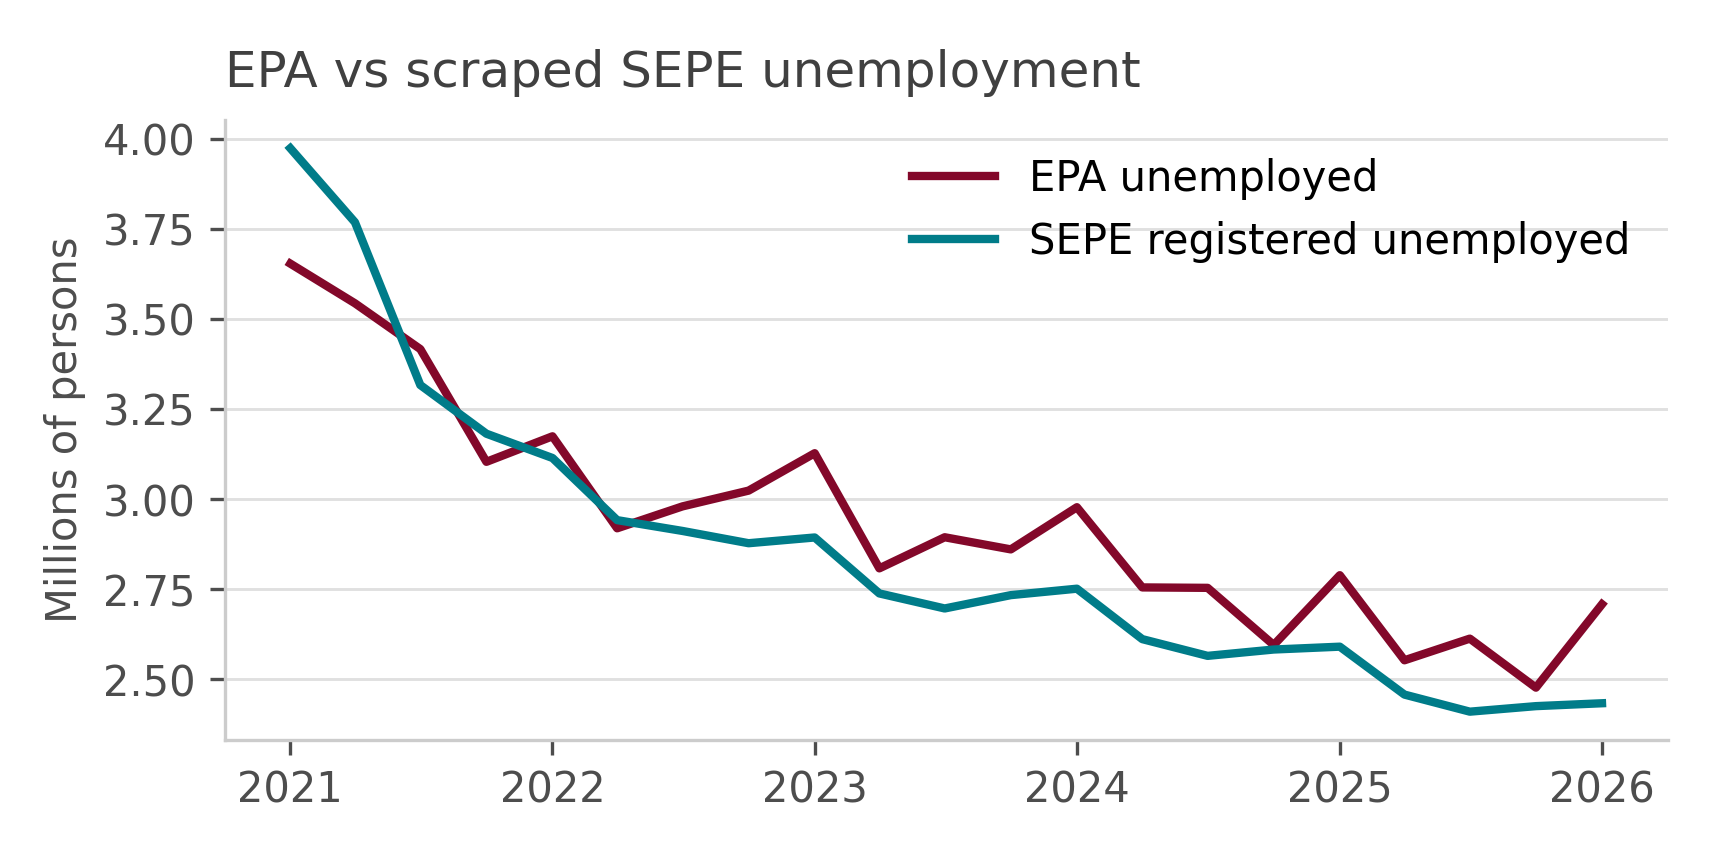

Values plotted in this chart, from the file beside it:
quarter, epa_unemployed, epa_records, sepe_registered_unemployed, sepe_months
2021Q1, 3653947, 9690, 3974261, 3
2021Q2, 3543842, 9059, 3768739, 3
2021Q3, 3416695, 8250, 3316944, 3
2021Q4, 3103843, 7663, 3181886, 3
2022Q1, 3174713, 7868, 3114508, 3
2022Q2, 2919415, 7314, 2942025, 3
2022Q3, 2980200, 7163, 2911993, 3
2022Q4, 3023982, 7191, 2877975, 3
2023Q1, 3127756, 7745, 2893891, 3
2023Q2, 2808243, 6666, 2738612, 3
2023Q3, 2894525, 6574, 2696879, 3
2023Q4, 2860832, 6400, 2733897, 3
2024Q1, 2977880, 6830, 2751757, 3
2024Q2, 2755309, 6196, 2611806, 3
2024Q3, 2754099, 5974, 2565340, 3
2024Q4, 2595483, 5642, 2582930, 3
2025Q1, 2789181, 6168, 2590842, 3
2025Q2, 2553065, 5620, 2457855, 3
2025Q3, 2613184, 5311, 2410478, 3
2025Q4, 2477122, 4875, 2425799, 3
2026Q1, 2708607, 5355, 2433807, 3
